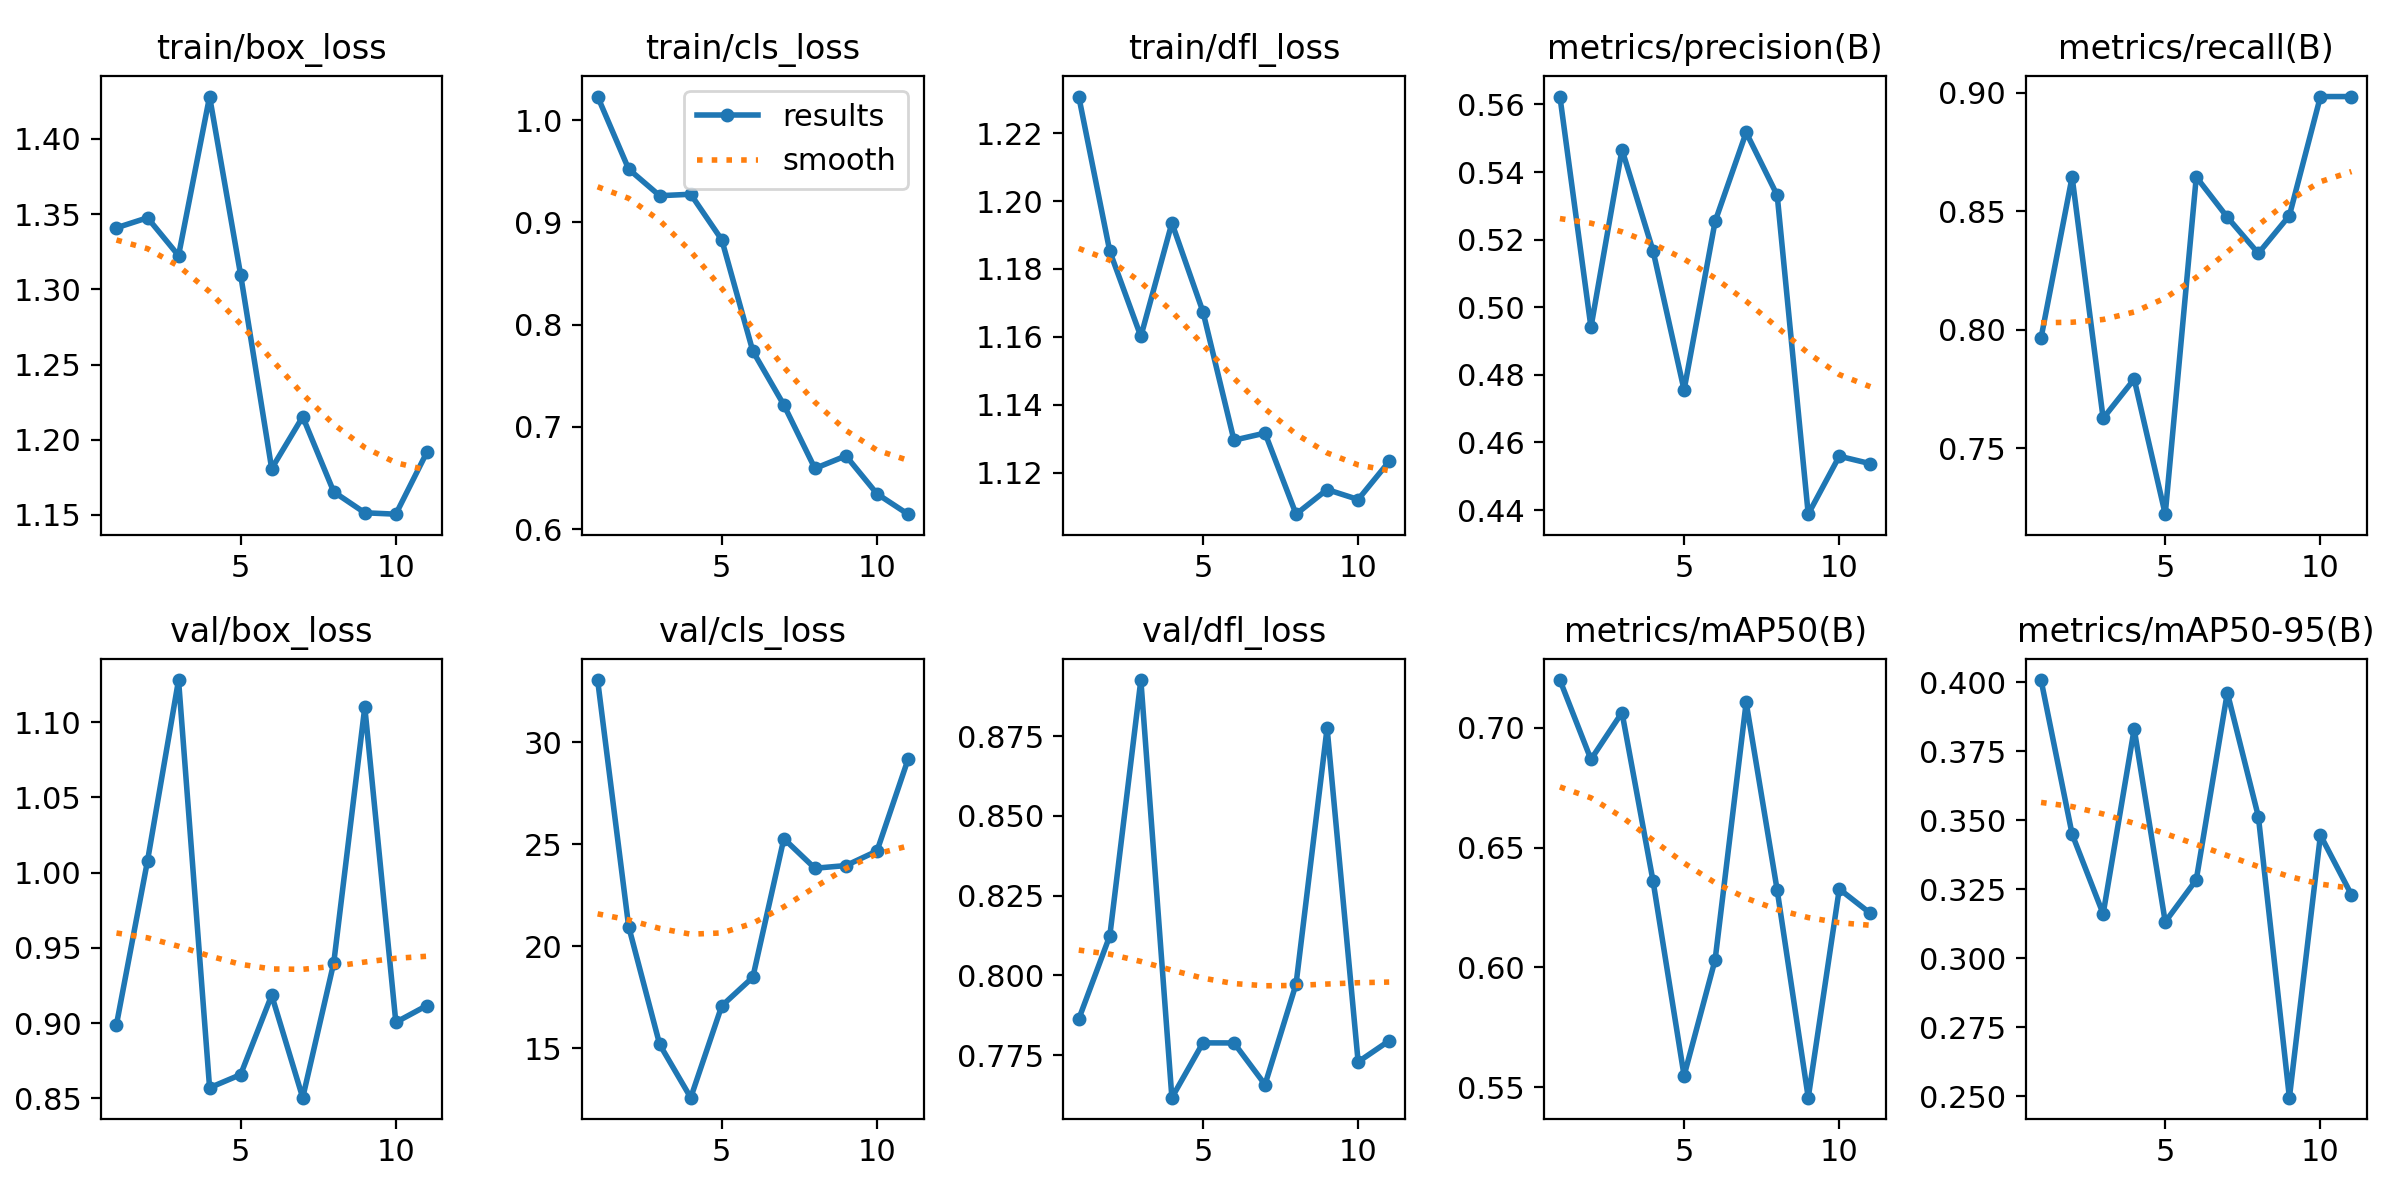

Values plotted in this chart, from the file beside it:
epoch, time, train/box_loss, train/cls_loss, train/dfl_loss, metrics/precision(B), metrics/recall(B), metrics/mAP50(B), metrics/mAP50-95(B), val/box_loss, val/cls_loss, val/dfl_loss, lr/pg0, lr/pg1, lr/pg2
1, 66.16, 1.341, 1.023, 1.231, 0.5624, 0.7966, 0.7199, 0.4008, 0.899, 33.05, 0.7863, 0.0006486, 0.0006486, 0.0006486
2, 129.5, 1.348, 0.952, 1.185, 0.4941, 0.8644, 0.6868, 0.345, 1.008, 20.97, 0.8124, 0.001228, 0.001228, 0.001228
3, 191.8, 1.322, 0.926, 1.16, 0.5467, 0.7627, 0.7064, 0.3161, 1.128, 15.19, 0.8925, 0.00172, 0.00172, 0.00172
4, 254.8, 1.428, 0.9274, 1.194, 0.5167, 0.7792, 0.636, 0.3831, 0.857, 12.58, 0.7617, 0.001604, 0.001604, 0.001604
5, 317.1, 1.31, 0.8829, 1.167, 0.4755, 0.7223, 0.5548, 0.3132, 0.8658, 17.08, 0.7789, 0.001472, 0.001472, 0.001472
6, 379.8, 1.181, 0.774, 1.13, 0.5254, 0.8644, 0.6032, 0.3284, 0.9186, 18.48, 0.7788, 0.00134, 0.00134, 0.00134
7, 441.1, 1.215, 0.7214, 1.132, 0.5517, 0.8475, 0.7106, 0.3962, 0.8504, 25.28, 0.7658, 0.001208, 0.001208, 0.001208
8, 502.4, 1.165, 0.6593, 1.108, 0.5331, 0.8322, 0.6322, 0.3513, 0.9401, 23.83, 0.7973, 0.001076, 0.001076, 0.001076
9, 563.8, 1.151, 0.6716, 1.115, 0.4388, 0.8481, 0.5456, 0.2495, 1.11, 23.96, 0.8775, 0.000944, 0.000944, 0.000944
10, 625.9, 1.151, 0.6345, 1.112, 0.4559, 0.8983, 0.6327, 0.3446, 0.9005, 24.67, 0.7729, 0.000812, 0.000812, 0.000812
11, 687.8, 1.192, 0.6146, 1.123, 0.4537, 0.8983, 0.6226, 0.323, 0.9117, 29.16, 0.7795, 0.00068, 0.00068, 0.00068
